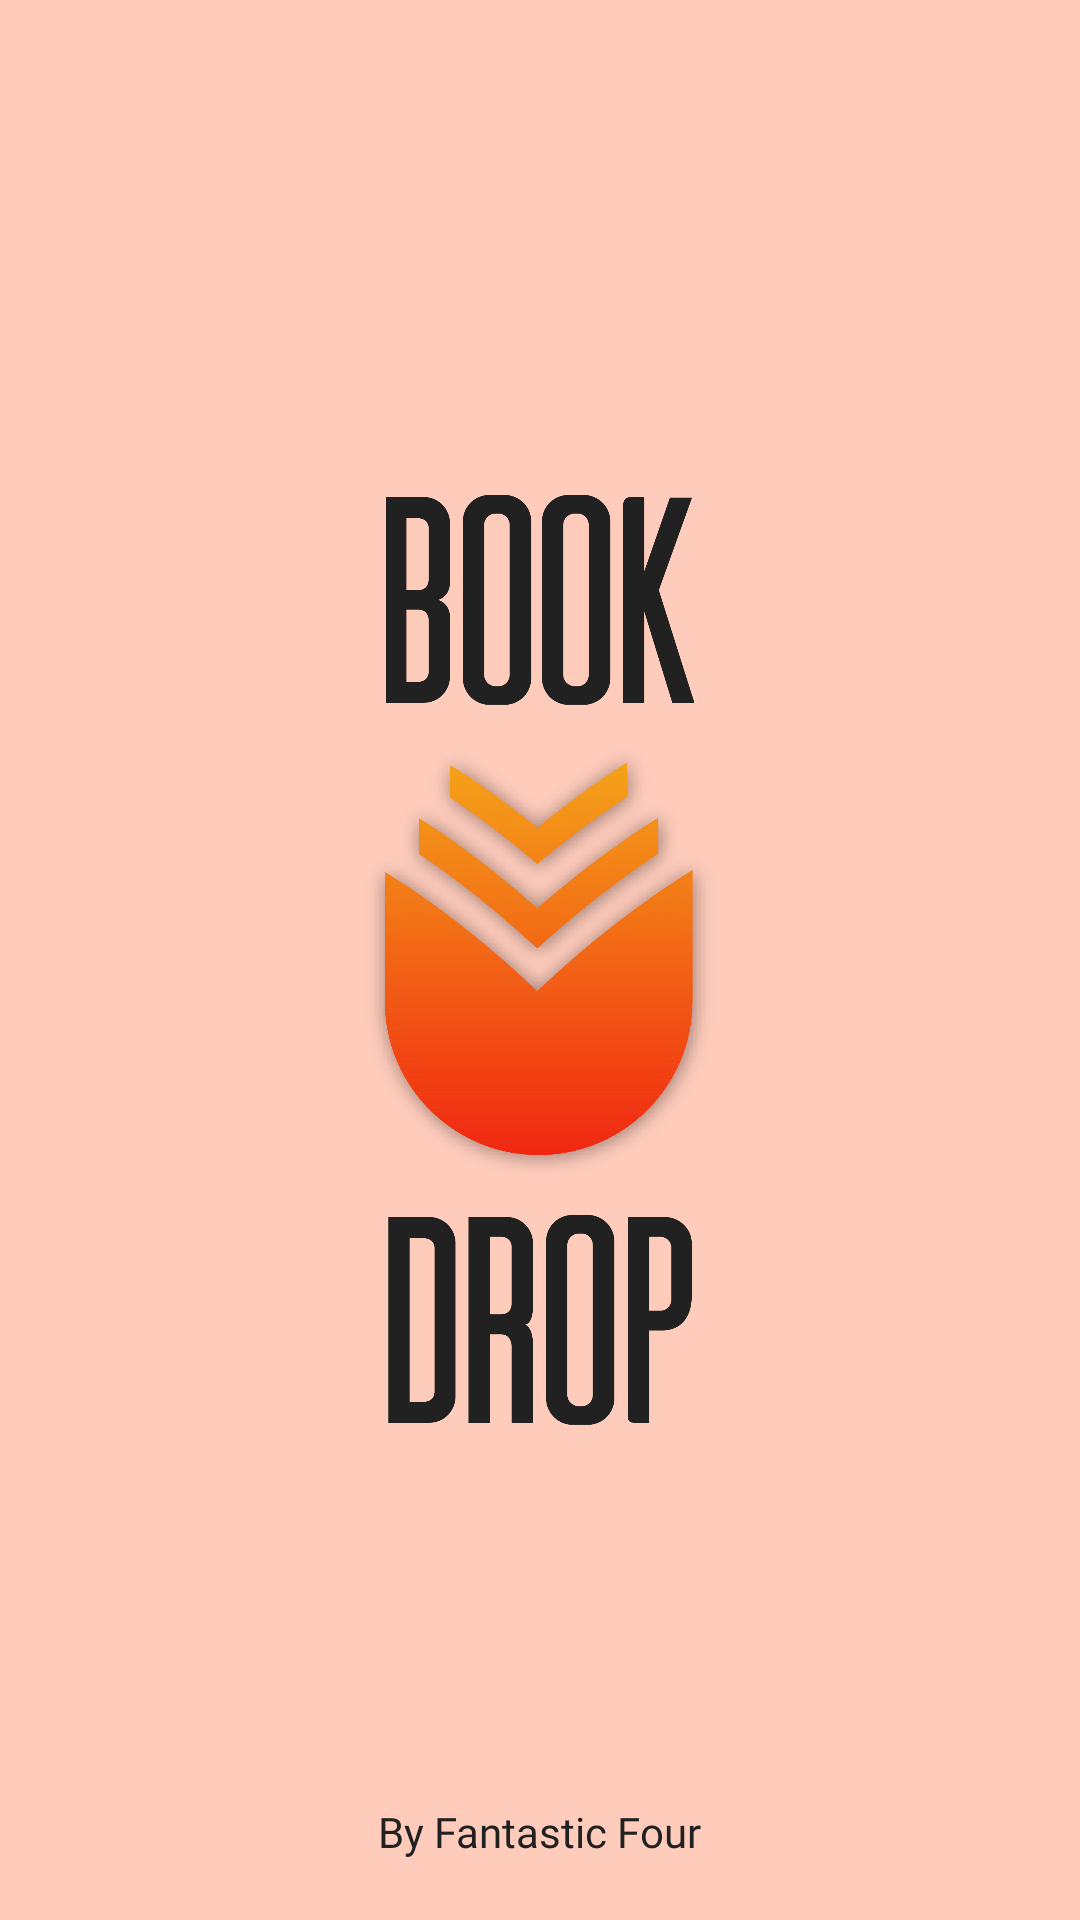

Produce the Android XML layout that renders to this screen, including the resource entries it uses.
<!-- AndroidManifest.xml: application theme Theme.BookDrop -->
<!-- res/layout/activity_splash.xml -->
<?xml version="1.0" encoding="utf-8"?>
<RelativeLayout xmlns:android="http://schemas.android.com/apk/res/android"
    android:layout_width="match_parent"
    android:layout_height="match_parent"
    android:background="@color/primary_light">

    <RelativeLayout
        android:layout_width="wrap_content"
        android:layout_height="wrap_content"
        android:layout_centerInParent="true">

        <ImageView
            android:id="@+id/book_img"
            android:layout_width="wrap_content"
            android:layout_height="70dp"
            android:layout_marginBottom="10dp"
            android:src="@drawable/book" />

        <ImageView
            android:id="@+id/logo_icon"
            android:layout_width="wrap_content"
            android:layout_height="150dp"
            android:layout_below="@id/book_img"
            android:src="@drawable/icon" />

        <ImageView
            android:id="@+id/drop_img"
            android:layout_width="wrap_content"
            android:layout_height="70dp"
            android:layout_below="@id/logo_icon"
            android:layout_marginTop="10dp"
            android:src="@drawable/drop" />
    </RelativeLayout>

    <TextView
        android:id="@+id/group_name"
        android:layout_width="wrap_content"
        android:layout_height="wrap_content"
        android:layout_alignParentBottom="true"
        android:layout_centerHorizontal="true"
        android:layout_marginBottom="20dp"
        android:fontFamily="@font/agencyr"
        android:text="@string/by"
        android:textColor="@color/primary_text" />

</RelativeLayout>
<!-- resources referenced by this layout -->
<resources>
  <color name="primary_light">#FFCCBC</color>
  <color name="primary_text">#212121</color>
  <!-- drawable book: png bitmap (drawable, 13130 bytes) -->
  <!-- drawable drop: png bitmap (drawable, 9299 bytes) -->
  <!-- drawable icon: png bitmap (drawable, 88219 bytes) -->
  <string name="by">By Fantastic Four</string>
  <style name="Theme.BookDrop" parent="Theme.MaterialComponents.DayNight.DarkActionBar">
          
          <item name="colorPrimary">@color/primary</item>
          <item name="colorPrimaryVariant">@color/purple_700</item>
          <item name="colorOnPrimary">@color/white</item>
          
          <item name="colorSecondary">@color/primary</item>
          <item name="colorSecondaryVariant">@color/teal_700</item>
          <item name="colorOnSecondary">@color/black</item>
          
          <item name="android:statusBarColor" tools:targetApi="l">?attr/colorPrimaryVariant</item>
          
          <item name="android:forceDarkAllowed" tools:targetApi="q">false</item>
      </style>
  <color name="primary">#F12711</color>
  <color name="purple_700">#FF3700B3</color>
  <color name="white">#FFFFFFFF</color>
  <color name="teal_700">#FF018786</color>
  <color name="black">#FF000000</color>
</resources>
